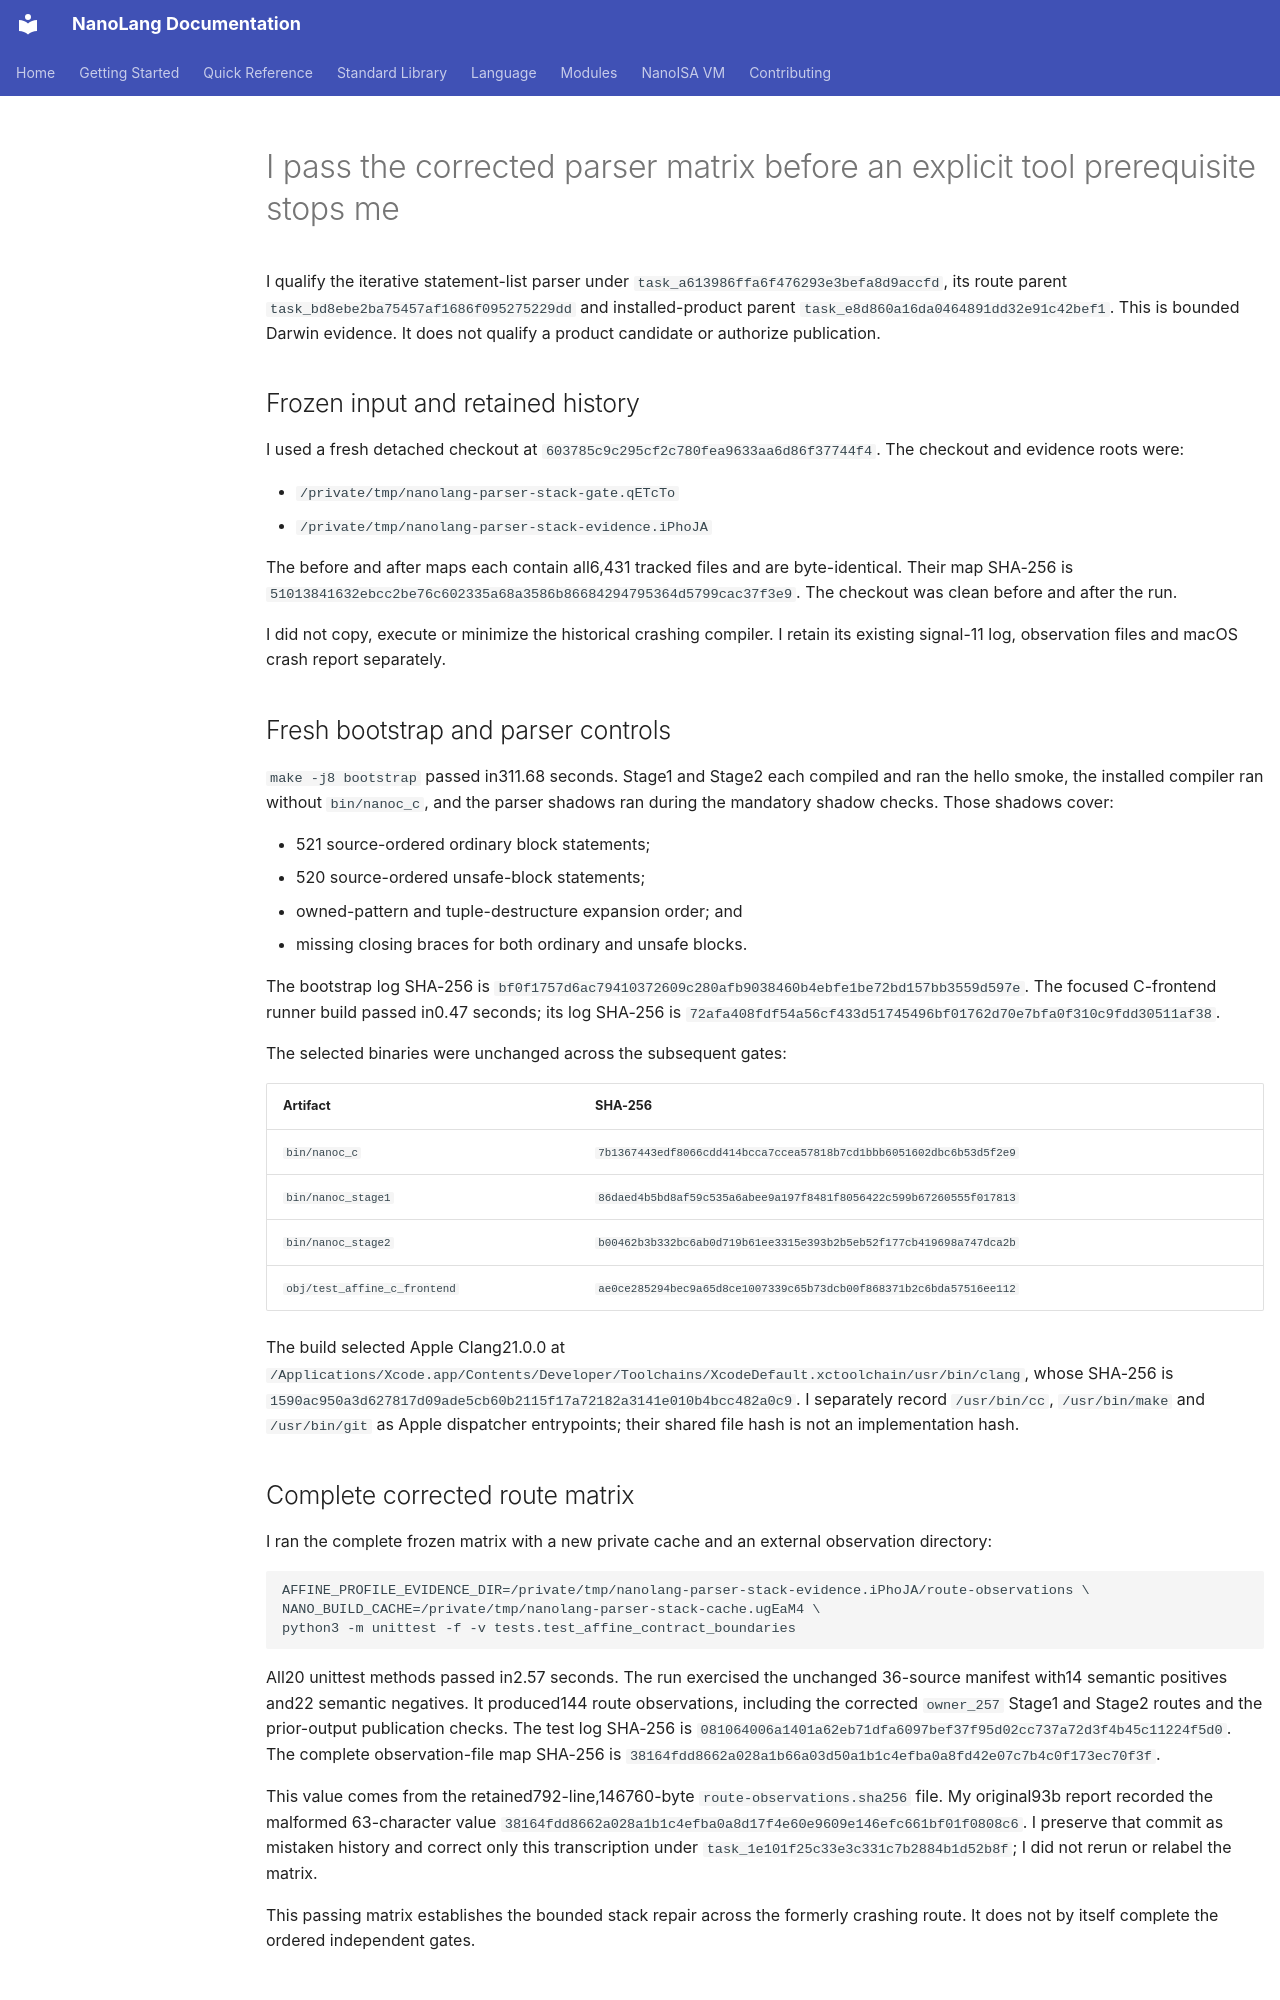

repository: jordanhubbard/nanolang · page: evidence/selfhost-block-parser-stack-safety-darwin/index.html · generator: mkdocs

# I pass the corrected parser matrix before an explicit tool prerequisite stops me

I qualify the iterative statement-list parser under
`task_a613986ffa6f476293e3befa8d9accfd`, its route parent
`task_bd8ebe2ba75457af1686f095275229dd` and installed-product parent
`task_e8d860a16da0464891dd32e91c42bef1`. This is bounded Darwin evidence. It
does not qualify a product candidate or authorize publication.

## Frozen input and retained history

I used a fresh detached checkout at
`603785c9c295cf2c780fea9633aa6d86f37744f4`. The checkout and evidence roots
were:

- `/private/tmp/nanolang-parser-stack-gate.qETcTo`
- `/private/tmp/nanolang-parser-stack-evidence.iPhoJA`

The before and after maps each contain all6,431 tracked files and are
byte-identical. Their map SHA-256 is
`51013841632ebcc2be76c602335a68a3586b86684294795364d5799cac37f3e9`.
The checkout was clean before and after the run.

I did not copy, execute or minimize the historical crashing compiler. I retain
its existing signal-11 log, observation files and macOS crash report separately.

## Fresh bootstrap and parser controls

`make -j8 bootstrap` passed in311.68 seconds. Stage1 and Stage2 each compiled
and ran the hello smoke, the installed compiler ran without `bin/nanoc_c`, and
the parser shadows ran during the mandatory shadow checks. Those shadows cover:

- 521 source-ordered ordinary block statements;
- 520 source-ordered unsafe-block statements;
- owned-pattern and tuple-destructure expansion order; and
- missing closing braces for both ordinary and unsafe blocks.

The bootstrap log SHA-256 is
`bf0f1757d6ac79410372609c280afb9038460b4ebfe1be72bd157bb3559d597e`.
The focused C-frontend runner build passed in0.47 seconds; its log SHA-256 is
`72afa408fdf54a56cf433d51745496bf01762d70e7bfa0f310c9fdd30511af38`.

The selected binaries were unchanged across the subsequent gates:

| Artifact | SHA-256 |
|---|---|
| `bin/nanoc_c` | `7b1367443edf8066cdd414bcca7ccea57818b7cd1bbb6051602dbc6b53d5f2e9` |
| `bin/nanoc_stage1` | `86daed4b5bd8af59c535a6abee9a197f8481f8056422c599b67260555f017813` |
| `bin/nanoc_stage2` | `b00462b3b332bc6ab0d719b61ee3315e393b2b5eb52f177cb419698a747dca2b` |
| `obj/test_affine_c_frontend` | `ae0ce285294bec9a65d8ce1007339c65b73dcb00f868371b2c6bda57516ee112` |

The build selected Apple Clang21.0.0 at
`/Applications/Xcode.app/Contents/Developer/Toolchains/XcodeDefault.xctoolchain/usr/bin/clang`,
whose SHA-256 is
`1590ac950a3d627817d09ade5cb60b2115f17a72182a3141e010b4bcc482a0c9`.
I separately record `/usr/bin/cc`, `/usr/bin/make` and `/usr/bin/git` as Apple
dispatcher entrypoints; their shared file hash is not an implementation hash.

## Complete corrected route matrix

I ran the complete frozen matrix with a new private cache and an external
observation directory:

```text
AFFINE_PROFILE_EVIDENCE_DIR=/private/tmp/nanolang-parser-stack-evidence.iPhoJA/route-observations \
NANO_BUILD_CACHE=/private/tmp/nanolang-parser-stack-cache.ugEaM4 \
python3 -m unittest -f -v tests.test_affine_contract_boundaries
```

All20 unittest methods passed in2.57 seconds. The run exercised the unchanged
36-source manifest with14 semantic positives and22 semantic negatives. It
produced144 route observations, including the corrected `owner_257` Stage1 and
Stage2 routes and the prior-output publication checks. The test log SHA-256 is
`081064006a1401a62eb71dfa6097bef37f95d02cc737a72d3f4b45c11224f5d0`.
The complete observation-file map SHA-256 is
`38164fdd8662a028a1b66a03d50a1b1c4efba0a8fd42e07c7b4c0f173ec70f3f`.

This value comes from the retained792-line,146760-byte
`route-observations.sha256` file. My original93b report recorded the malformed
63-character value
`38164fdd8662a028a1b1c4efba0a8d17f4e60e9609e146efc661bf01f0808c6`.
I preserve that commit as mistaken history and correct only this transcription
under `task_1e101f25c33e3c331c7b2884b1d52b8f`; I did not rerun or relabel the
matrix.

This passing matrix establishes the bounded stack repair across the formerly
crashing route. It does not by itself complete the ordered independent gates.
